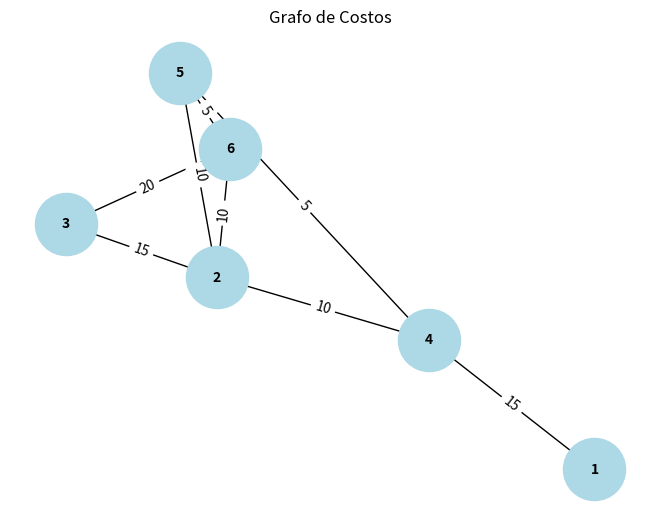

Write the Python code that produced this figure.
import matplotlib.pyplot as plt
import networkx as nx

# Datos del grafo
edges = [
    (1, 4, 15),
    (2, 3, 15),
    (3, 6, 20),
    (2, 4, 10),
    (2, 5, 10),
    (2, 6, 10),
    (4, 5, 5),
    (5, 6, 5)
]

# Crear el grafo
G = nx.Graph()

# Agregar los bordes al grafo
for u, v, cost in edges:
    G.add_edge(u, v, weight=cost)

# Posiciones para los nodos
pos = nx.spring_layout(G, k=0.9)

# Dibujar el grafo
nx.draw(G, pos, with_labels=True, node_color='lightblue', node_size=2000, font_size=10, font_color='black', font_weight='bold')

# Dibujar las etiquetas de los bordes
edge_labels = nx.get_edge_attributes(G, 'weight')
nx.draw_networkx_edge_labels(G, pos, edge_labels=edge_labels)

# Mostrar la gráfica
plt.title("Grafo de Costos")
plt.axis('off')  # Ocultar el eje
plt.show()
